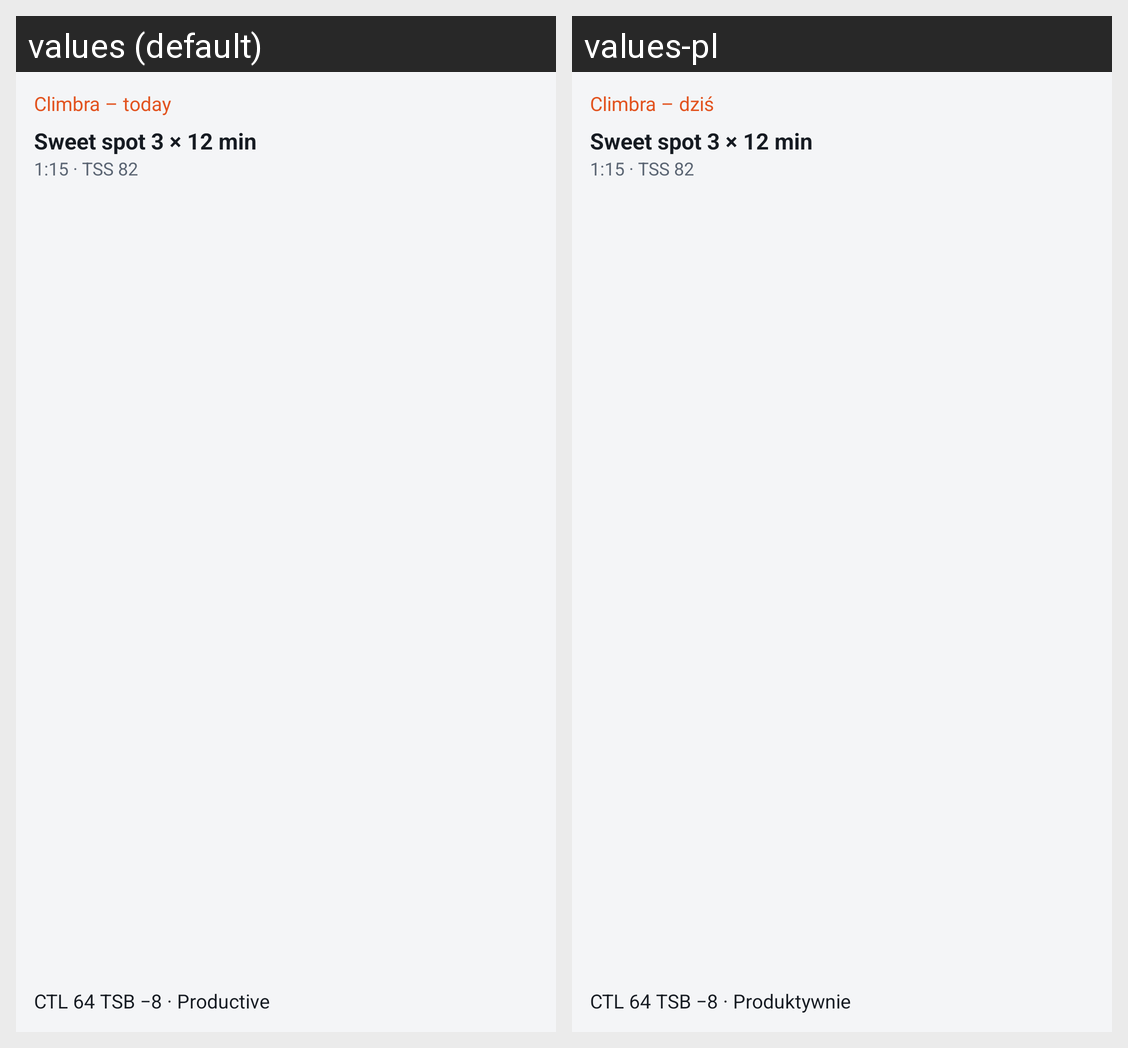

Here is an Android app screen in its default locale and in the app's own translations. Write out the translated-string differences for the strings that appear on this screen.
Android screen res/layout/widget_today_preview.xml rendered under 2 locales, left to right: values (default), values-pl. Device: Nexus 5 (rendered at 1080×1920; each locale shown at half size, 540×960, under a caption strip naming it); theme Theme.Climbra.
Strings drawn on this screen, with the default value and each locale's value (text and hints the layout hard-codes, and strings that could not be matched under every locale, appear in the picture but are not listed):

widget_name
  values: Climbra – today
  values-pl: Climbra – dziś

widget_preview_workout
  values: Sweet spot 3 × 12 min
  values-pl: Sweet spot 3 × 12 min

widget_preview_details
  values: 1:15 · TSS 82
  values-pl: 1:15 · TSS 82

widget_preview_form
  values: CTL 64 TSB −8 · Productive
  values-pl: CTL 64 TSB −8 · Produktywnie
